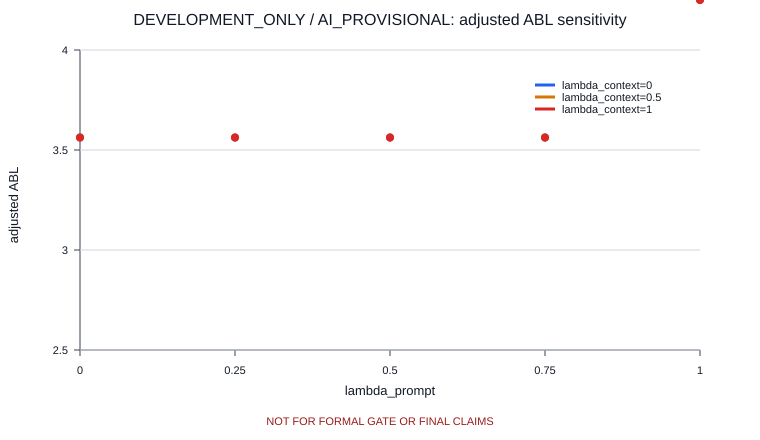

The data file committed next to this chart (first rows):
result_scope, result_source, claim_boundary, lambda_prompt, lambda_context, adjusted_abl, adjusted_hot, effective_evidence_coverage, effective_sample_weight, adjusted_task_evidence_gap, raw_abl, raw_hot, raw_evidence_coverage, raw_task_evidence_gap, prompt_flagged_rows, context_flagged_rows, low_confidence_rows
DEVELOPMENT_ONLY, AI_PROVISIONAL, NOT FOR FORMAL GATE OR FINAL CLAIMS, 0.0, 0.0, 3.562, 0.375, 0.1714, 12.0, 1.125, 3.562, 0.375, 0.2286, 1.125, 53, 28, 51
DEVELOPMENT_ONLY, AI_PROVISIONAL, NOT FOR FORMAL GATE OR FINAL CLAIMS, 0.0, 0.5, 3.562, 0.375, 0.1714, 12.0, 1.125, 3.562, 0.375, 0.2286, 1.125, 53, 28, 51
DEVELOPMENT_ONLY, AI_PROVISIONAL, NOT FOR FORMAL GATE OR FINAL CLAIMS, 0.0, 1.0, 3.562, 0.375, 0.1714, 12.0, 1.125, 3.562, 0.375, 0.2286, 1.125, 53, 28, 51
DEVELOPMENT_ONLY, AI_PROVISIONAL, NOT FOR FORMAL GATE OR FINAL CLAIMS, 0.25, 0.0, 3.562, 0.375, 0.1286, 9.0, 1.125, 3.562, 0.375, 0.2286, 1.125, 53, 28, 51
DEVELOPMENT_ONLY, AI_PROVISIONAL, NOT FOR FORMAL GATE OR FINAL CLAIMS, 0.25, 0.5, 3.562, 0.375, 0.1286, 9.0, 1.125, 3.562, 0.375, 0.2286, 1.125, 53, 28, 51
DEVELOPMENT_ONLY, AI_PROVISIONAL, NOT FOR FORMAL GATE OR FINAL CLAIMS, 0.25, 1.0, 3.562, 0.375, 0.1286, 9.0, 1.125, 3.562, 0.375, 0.2286, 1.125, 53, 28, 51
DEVELOPMENT_ONLY, AI_PROVISIONAL, NOT FOR FORMAL GATE OR FINAL CLAIMS, 0.5, 0.0, 3.562, 0.375, 0.08571, 6.0, 1.125, 3.562, 0.375, 0.2286, 1.125, 53, 28, 51
DEVELOPMENT_ONLY, AI_PROVISIONAL, NOT FOR FORMAL GATE OR FINAL CLAIMS, 0.5, 0.5, 3.562, 0.375, 0.08571, 6.0, 1.125, 3.562, 0.375, 0.2286, 1.125, 53, 28, 51
DEVELOPMENT_ONLY, AI_PROVISIONAL, NOT FOR FORMAL GATE OR FINAL CLAIMS, 0.5, 1.0, 3.562, 0.375, 0.08571, 6.0, 1.125, 3.562, 0.375, 0.2286, 1.125, 53, 28, 51
DEVELOPMENT_ONLY, AI_PROVISIONAL, NOT FOR FORMAL GATE OR FINAL CLAIMS, 0.75, 0.0, 3.562, 0.375, 0.04286, 3.0, 1.125, 3.562, 0.375, 0.2286, 1.125, 53, 28, 51
DEVELOPMENT_ONLY, AI_PROVISIONAL, NOT FOR FORMAL GATE OR FINAL CLAIMS, 0.75, 0.5, 3.562, 0.375, 0.04286, 3.0, 1.125, 3.562, 0.375, 0.2286, 1.125, 53, 28, 51
DEVELOPMENT_ONLY, AI_PROVISIONAL, NOT FOR FORMAL GATE OR FINAL CLAIMS, 0.75, 1.0, 3.562, 0.375, 0.04286, 3.0, 1.125, 3.562, 0.375, 0.2286, 1.125, 53, 28, 51
DEVELOPMENT_ONLY, AI_PROVISIONAL, NOT FOR FORMAL GATE OR FINAL CLAIMS, 1.0, 0.0, , , 0.0, 0.0, , 3.562, 0.375, 0.2286, 1.125, 53, 28, 51
DEVELOPMENT_ONLY, AI_PROVISIONAL, NOT FOR FORMAL GATE OR FINAL CLAIMS, 1.0, 0.5, , , 0.0, 0.0, , 3.562, 0.375, 0.2286, 1.125, 53, 28, 51
DEVELOPMENT_ONLY, AI_PROVISIONAL, NOT FOR FORMAL GATE OR FINAL CLAIMS, 1.0, 1.0, , , 0.0, 0.0, , 3.562, 0.375, 0.2286, 1.125, 53, 28, 51
